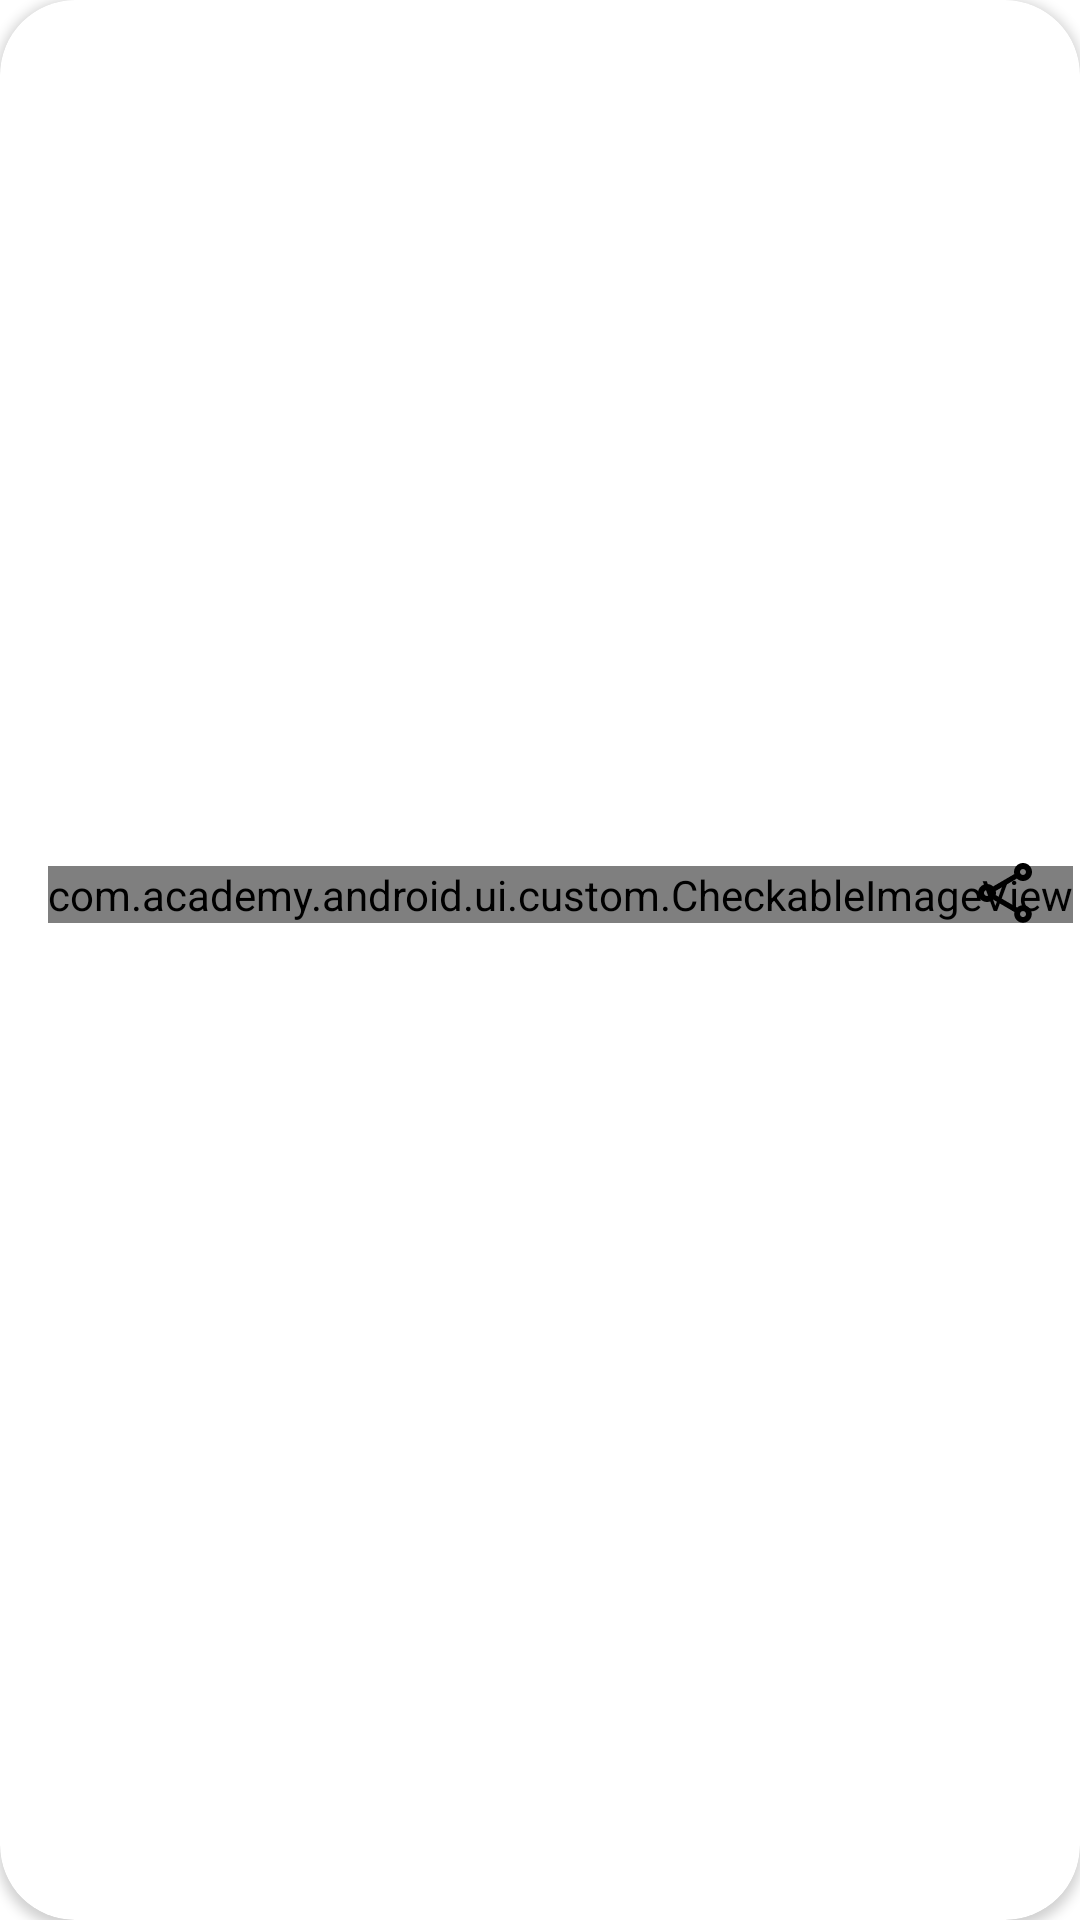

Android layout source for this screen:
<!-- AndroidManifest.xml: application theme Theme.AndroidAcademy -->
<!-- res/layout/fragment_news_item.xml -->
<?xml version="1.0" encoding="utf-8"?>
<androidx.cardview.widget.CardView xmlns:android="http://schemas.android.com/apk/res/android"
    xmlns:app="http://schemas.android.com/apk/res-auto"
    xmlns:tools="http://schemas.android.com/tools"
    android:layout_width="match_parent"
    android:layout_height="wrap_content"
    android:layout_marginHorizontal="4dp"
    android:layout_marginVertical="@dimen/spacing_8"
    app:cardCornerRadius="@dimen/news__card_corner_radius">

    <androidx.constraintlayout.widget.ConstraintLayout
        android:layout_width="match_parent"
        android:layout_height="wrap_content">

        <androidx.constraintlayout.widget.Guideline
            android:id="@+id/gl_start"
            android:layout_width="wrap_content"
            android:layout_height="wrap_content"
            android:orientation="vertical"
            app:layout_constraintGuide_begin="@dimen/spacing_16" />

        <androidx.constraintlayout.widget.Guideline
            android:id="@+id/gl_end"
            android:layout_width="wrap_content"
            android:layout_height="wrap_content"
            android:orientation="vertical"
            app:layout_constraintGuide_end="@dimen/spacing_16" />

        <TextView
            android:id="@+id/tv_text"
            style="@style/Body"
            android:layout_width="0dp"
            android:layout_height="wrap_content"
            android:layout_marginTop="@dimen/spacing_16"
            app:layout_constraintEnd_toEndOf="@+id/gl_end"
            app:layout_constraintStart_toStartOf="@+id/gl_start"
            app:layout_constraintTop_toTopOf="parent"
            tools:text="@tools:sample/lorem" />

        <TextView
            android:id="@+id/tv_link"
            style="@style/Body"
            android:layout_width="0dp"
            android:layout_height="wrap_content"
            android:autoLink="all"
            android:linksClickable="true"
            app:layout_constraintEnd_toEndOf="@+id/gl_end"
            app:layout_constraintStart_toStartOf="@+id/gl_start"
            app:layout_constraintTop_toBottomOf="@+id/tv_text"
            tools:text="TextView" />

        <ImageView
            android:id="@+id/iv_picture"
            android:layout_width="0dp"
            android:layout_height="@dimen/news__item_picture_height"
            android:layout_marginTop="@dimen/spacing_8"
            android:layout_marginBottom="@dimen/spacing_16"
            app:layout_constraintBottom_toTopOf="@id/ic_like"
            app:layout_constraintEnd_toEndOf="@+id/gl_end"
            app:layout_constraintStart_toStartOf="@+id/gl_start"
            app:layout_constraintTop_toBottomOf="@+id/tv_link"
            tools:srcCompat="@tools:sample/avatars" />


        <com.academy.android.ui.custom.CheckableImageView
            android:id="@+id/ic_like"
            android:layout_width="wrap_content"
            android:layout_height="wrap_content"
            android:src="@drawable/like_states"
            app:layout_constraintBottom_toTopOf="@+id/gl_bottom"
            app:layout_constraintStart_toStartOf="@+id/gl_start" />

        <TextView
            android:id="@+id/tv_likes"
            style="@style/Body"
            android:layout_width="wrap_content"
            android:layout_height="wrap_content"
            android:layout_marginStart="@dimen/spacing_8"
            app:layout_constraintBottom_toBottomOf="@+id/ic_chat"
            app:layout_constraintStart_toEndOf="@+id/ic_like"
            app:layout_constraintTop_toTopOf="@+id/ic_chat"
            tools:text="351" />

        <ImageView
            android:id="@+id/ic_chat"
            android:layout_width="wrap_content"
            android:layout_height="wrap_content"
            android:layout_marginStart="@dimen/spacing_24"
            android:src="@drawable/ic_discuss"
            app:layout_constraintBottom_toTopOf="@+id/gl_bottom"
            app:layout_constraintStart_toEndOf="@id/tv_likes" />

        <TextView
            android:id="@+id/tv_chat_messages"
            style="@style/Body"
            android:layout_width="wrap_content"
            android:layout_height="wrap_content"
            android:layout_marginStart="@dimen/spacing_8"
            app:layout_constraintBottom_toBottomOf="@+id/ic_chat"
            app:layout_constraintStart_toEndOf="@+id/ic_chat"
            app:layout_constraintTop_toTopOf="@+id/ic_chat"
            tools:text="351" />

        <ImageView
            android:id="@+id/ic_share"
            android:layout_width="wrap_content"
            android:layout_height="wrap_content"
            android:src="@drawable/ic_share"
            app:layout_constraintBottom_toTopOf="@+id/gl_bottom"
            app:layout_constraintEnd_toEndOf="@+id/gl_end" />

        <androidx.constraintlayout.widget.Guideline
            android:id="@+id/gl_bottom"
            android:layout_width="wrap_content"
            android:layout_height="wrap_content"
            android:orientation="horizontal"
            app:layout_constraintGuide_end="@dimen/spacing_16" />

    </androidx.constraintlayout.widget.ConstraintLayout>
</androidx.cardview.widget.CardView>
<!-- resources referenced by this layout -->
<resources>
  <dimen name="news__card_corner_radius">25dp</dimen>
  <dimen name="news__item_picture_height">200dp</dimen>
  <dimen name="spacing_16">16dp</dimen>
  <dimen name="spacing_24">24dp</dimen>
  <dimen name="spacing_8">8dp</dimen>
  <!-- drawable ic_discuss (drawable) -->
  <vector xmlns:android="http://schemas.android.com/apk/res/android"
      android:width="20dp"
      android:height="20dp"
      android:viewportWidth="20"
      android:viewportHeight="20">
    <path
        android:pathData="M18,0H2C0.9,0 0,0.9 0,2V20L4,16H18C19.1,16 20,15.1 20,14V2C20,0.9 19.1,0 18,0ZM18,14H4L2,16V2H18V14Z"
        android:fillColor="#000000"/>
  </vector>
  <!-- drawable like_states (drawable) -->
  <?xml version="1.0" encoding="utf-8"?>
  <selector xmlns:android="http://schemas.android.com/apk/res/android">
      <item android:state_checkable="true" android:drawable="@drawable/ic_like" /> 
      <item android:state_checked="true" android:drawable="@drawable/ic_like_pressed" /> 
      <item android:drawable="@drawable/ic_like" /> 
  </selector>
  <style name="Body" parent="TextAppearance.AppCompat.Body1">
          <item name="android:textStyle">normal</item>
          <item name="android:textAllCaps">false</item>
          <item name="android:textSize">18sp</item>
      </style>
  <style name="Theme.AndroidAcademy" parent="Theme.MaterialComponents.DayNight.DarkActionBar">
          
          <item name="colorPrimary">@color/green</item>
          <item name="colorPrimaryVariant">@color/green</item>
          <item name="colorOnPrimary">@color/black</item>
          
          <item name="colorSecondary">@color/light_green</item>
          <item name="colorSecondaryVariant">@color/dark_green</item>
          <item name="colorOnSecondary">@color/black</item>
          
          <item name="android:statusBarColor" tools:targetApi="l">?attr/colorPrimary</item>
          <item name="android:navigationBarColor">?attr/colorPrimaryVariant</item>
          
      </style>
  <!-- drawable ic_like (drawable) -->
  <vector xmlns:android="http://schemas.android.com/apk/res/android"
      android:width="20dp"
      android:height="19dp"
      android:viewportWidth="20"
      android:viewportHeight="19">
    <path
        android:pathData="M14.5,0C12.76,0 11.09,0.81 10,2.09C8.91,0.81 7.24,0 5.5,0C2.42,0 0,2.42 0,5.5C0,9.28 3.4,12.36 8.55,17.04L10,18.35L11.45,17.03C16.6,12.36 20,9.28 20,5.5C20,2.42 17.58,0 14.5,0ZM10.1,15.55L10,15.65L9.9,15.55C5.14,11.24 2,8.39 2,5.5C2,3.5 3.5,2 5.5,2C7.04,2 8.54,2.99 9.07,4.36H10.94C11.46,2.99 12.96,2 14.5,2C16.5,2 18,3.5 18,5.5C18,8.39 14.86,11.24 10.1,15.55Z"
        android:fillColor="#000000"/>
  </vector>
  <!-- drawable ic_like_pressed (drawable) -->
  <vector xmlns:android="http://schemas.android.com/apk/res/android"
      android:width="20dp"
      android:height="19dp"
      android:viewportWidth="20"
      android:viewportHeight="19">
    <path
        android:pathData="M14.5,0C12.76,0 11.09,0.81 10,2.09C8.91,0.81 7.24,0 5.5,0C2.42,0 0,2.42 0,5.5C0,9.28 3.4,12.36 8.55,17.04L10,18.35L11.45,17.03C16.6,12.36 20,9.28 20,5.5C20,2.42 17.58,0 14.5,0ZM10.1,15.55L10,15.65L9.9,15.55C5.14,11.24 2,8.39 2,5.5C2,3.5 3.5,2 5.5,2C7.04,2 8.54,2.99 9.07,4.36H10.94C11.46,2.99 12.96,2 14.5,2C16.5,2 18,3.5 18,5.5C18,8.39 14.86,11.24 10.1,15.55Z"
        android:fillColor="#FF1111"/>
  </vector>
  <color name="green">#27C12E</color>
  <color name="black">#FF000000</color>
  <color name="light_green">#c7ffd4</color>
  <color name="dark_green">#00cb86</color>
</resources>
